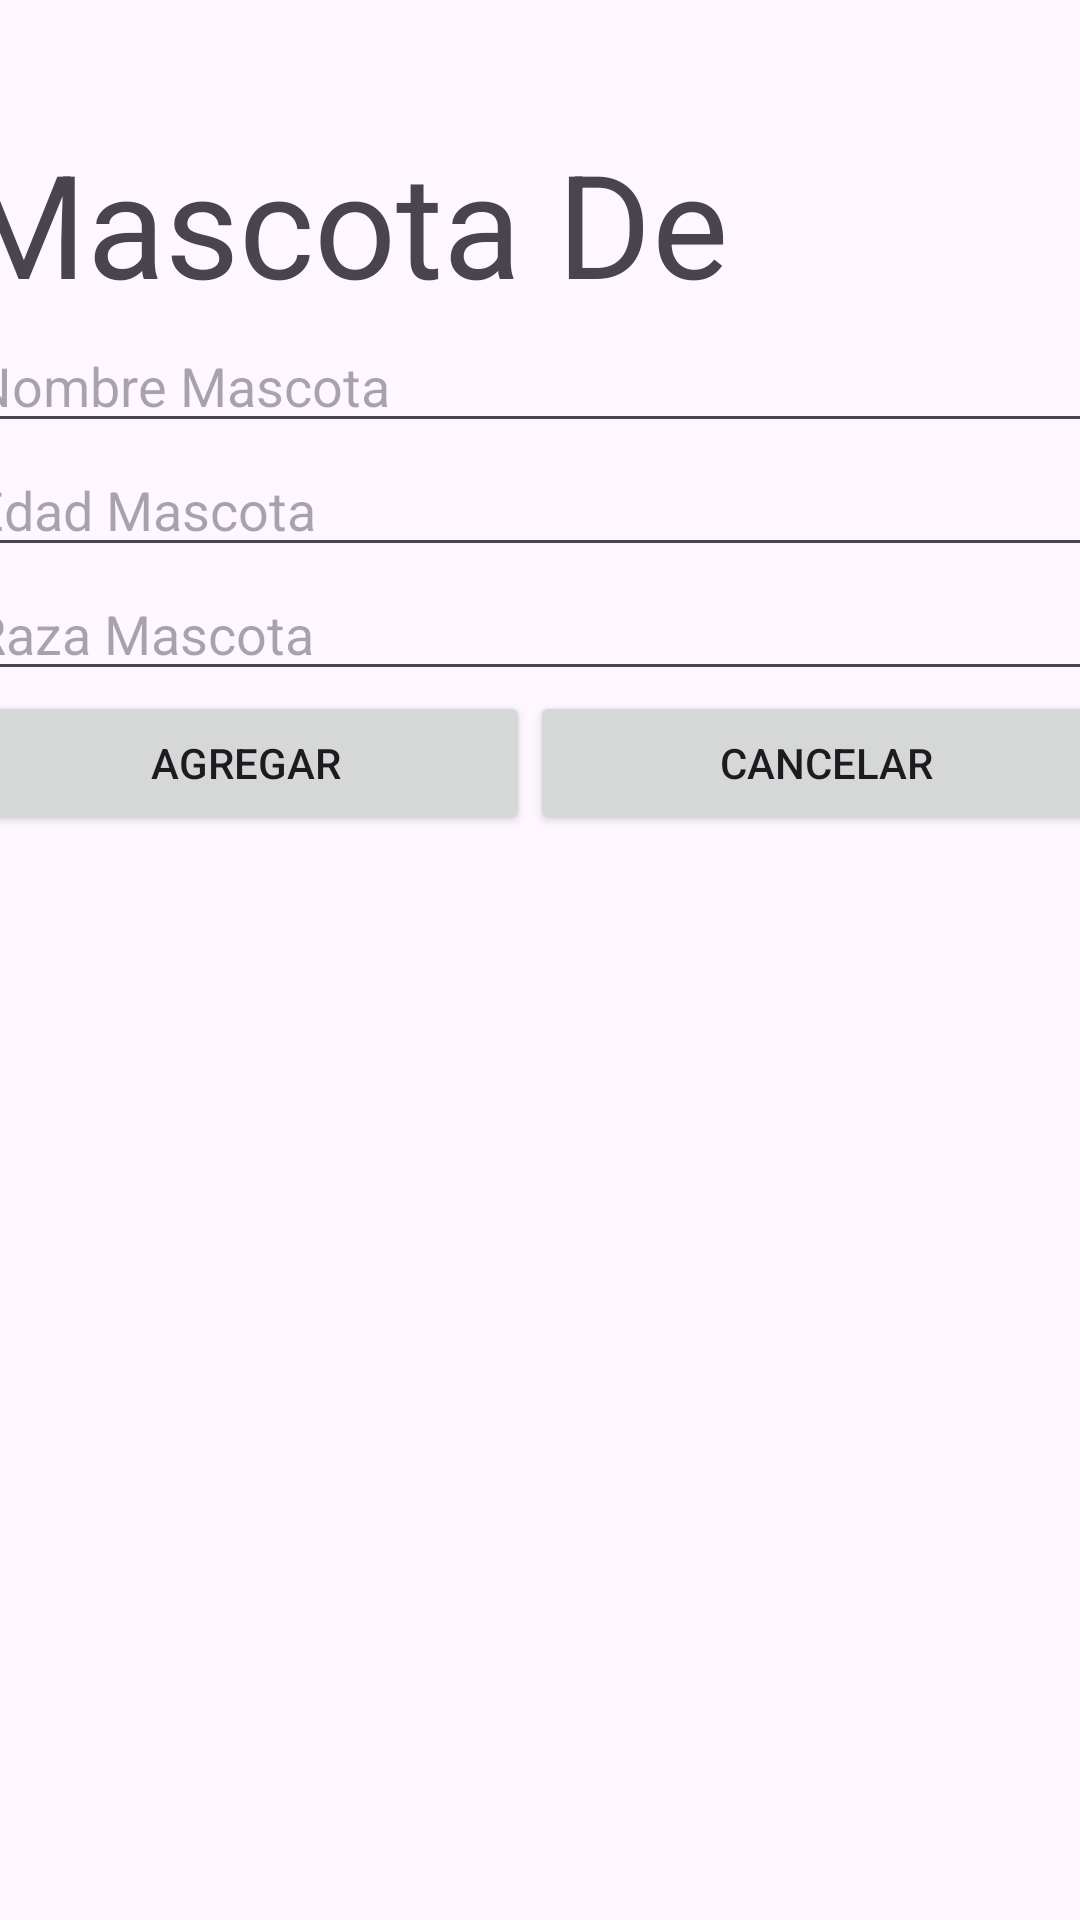

Reconstruct the res/layout file that produces this screen, plus the resources it refers to.
<!-- AndroidManifest.xml: application theme Theme.Daniel_Rodrigo_Prueba3 -->
<!-- res/layout/activity_agregardatos.xml -->
<?xml version="1.0" encoding="utf-8"?>
<androidx.constraintlayout.widget.ConstraintLayout xmlns:android="http://schemas.android.com/apk/res/android"
    xmlns:app="http://schemas.android.com/apk/res-auto"
    xmlns:tools="http://schemas.android.com/tools"
    android:layout_width="match_parent"
    android:layout_height="match_parent"
    android:backgroundTint="#BA2828"
    android:backgroundTintMode="add">

    <LinearLayout
        android:id="@+id/linearLayout"
        android:layout_width="387dp"
        android:layout_height="259dp"
        android:layout_marginStart="6dp"
        android:layout_marginEnd="6dp"
        android:layout_marginBottom="339dp"
        android:orientation="vertical"
        app:layout_constraintBottom_toBottomOf="parent"
        app:layout_constraintEnd_toEndOf="parent"
        app:layout_constraintStart_toStartOf="parent">

        <TextView
            android:id="@+id/idDueno"
            android:layout_width="match_parent"
            android:layout_height="wrap_content"
            android:text="@string/idDueno"
            android:textSize="48sp" />

        <EditText
            android:id="@+id/editmascota"
            android:layout_width="match_parent"
            android:layout_height="wrap_content"
            android:ems="10"
            android:hint="@string/editmascota"
            android:inputType="text" />

        <EditText
            android:id="@+id/editedad"
            android:layout_width="match_parent"
            android:layout_height="wrap_content"
            android:ems="10"
            android:hint="@string/editedad"
            android:inputType="text" />

        <EditText
            android:id="@+id/editraza"
            android:layout_width="match_parent"
            android:layout_height="wrap_content"
            android:ems="10"
            android:hint="@string/editraza"
            android:inputType="text" />

        <LinearLayout
            android:layout_width="match_parent"
            android:layout_height="match_parent"
            android:orientation="horizontal">

            <Button
                android:id="@+id/btnagregar"
                android:layout_width="wrap_content"
                android:layout_height="wrap_content"
                android:layout_weight="1"
                android:text="@string/btnagregar" />

            <Button
                android:id="@+id/btncancelar"
                android:layout_width="wrap_content"
                android:layout_height="wrap_content"
                android:layout_weight="1"
                android:text="@string/btncancelar" />
        </LinearLayout>

    </LinearLayout>
</androidx.constraintlayout.widget.ConstraintLayout>
<!-- resources referenced by this layout -->
<resources>
  <string name="btnagregar">Agregar</string>
  <string name="btncancelar">Cancelar</string>
  <string name="editedad">Edad Mascota</string>
  <string name="editmascota">Nombre Mascota</string>
  <string name="editraza">Raza Mascota</string>
  <string name="idDueno">Mascota De</string>
  <style name="Theme.Daniel_Rodrigo_Prueba3" parent="Base.Theme.Daniel_Rodrigo_Prueba3" />
  <style name="Base.Theme.Daniel_Rodrigo_Prueba3" parent="Theme.Material3.DayNight.NoActionBar">
          
          
      </style>
</resources>
